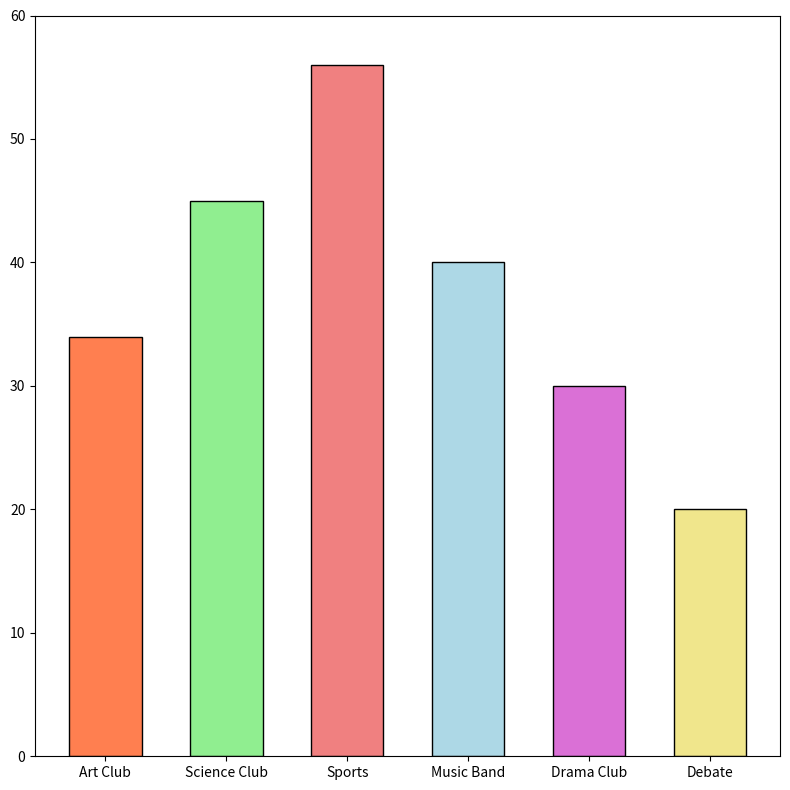

Here is the Python script that generated this plot:
import matplotlib.pyplot as plt

# Data for the bar chart (number of students)
activities = ['Art Club', 'Science Club', 'Sports', 'Music Band', 'Drama Club', 'Debate']
participation_counts = [34, 45, 56, 40, 30, 20]

# Create a figure with a single subplot
fig, ax1 = plt.subplots(figsize=(8, 8))

# New set of colors
colors = ['coral', 'lightgreen', 'lightcoral', 'lightblue', 'orchid', 'khaki']

# Plotting the bar chart with new colors
bars = ax1.bar(activities, participation_counts, color=colors, edgecolor='black', width=0.6)
ax1.set_ylim(0, 60)

plt.tight_layout()
plt.show()
